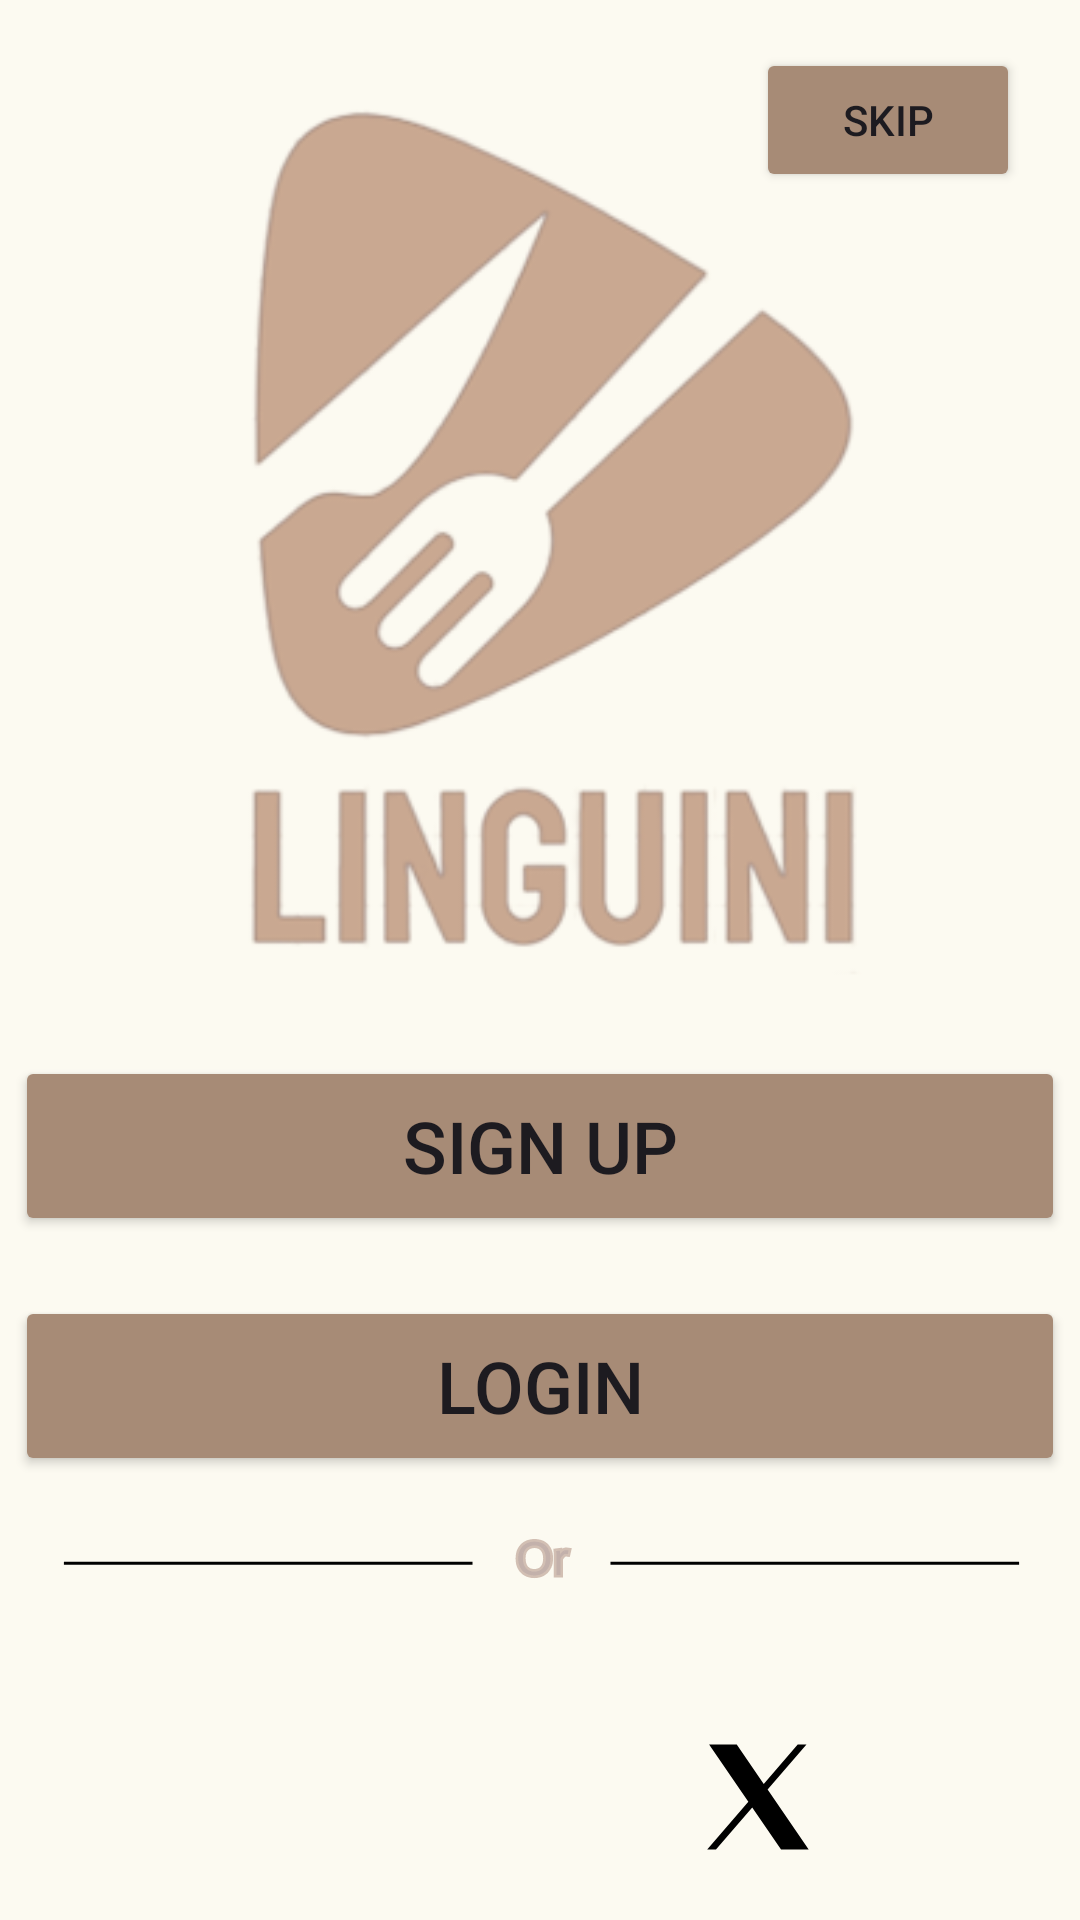

Layout XML and referenced resources for this Android screen:
<!-- AndroidManifest.xml: application theme Theme.Linguini -->
<!-- res/layout/fragment_registeration_fregment.xml -->
<?xml version="1.0" encoding="utf-8"?>
<androidx.constraintlayout.widget.ConstraintLayout xmlns:android="http://schemas.android.com/apk/res/android"
    xmlns:app="http://schemas.android.com/apk/res-auto"
    xmlns:tools="http://schemas.android.com/tools"
    android:id="@+id/frameLayout2"
    android:layout_width="match_parent"
    android:layout_height="match_parent"
    android:background="@color/backGround"
    tools:context=".Registration.RegisterationFregment">

    <ImageView
        android:id="@+id/imageView5"
        android:layout_width="400dp"
        android:layout_height="320dp"
        android:layout_marginTop="16dp"
        android:src="@drawable/logo2"
        app:layout_constraintEnd_toEndOf="parent"
        app:layout_constraintHorizontal_bias="0.454"
        app:layout_constraintStart_toStartOf="parent"
        app:layout_constraintTop_toTopOf="parent" />

    <Button
        android:id="@+id/buttonSignUp"
        android:layout_width="350dp"
        android:layout_height="60dp"
        android:layout_marginTop="16dp"
        android:backgroundTint="@color/primaryColor"
        android:text="@string/btnSignUp"
        android:textSize="24sp"
        app:layout_constraintEnd_toEndOf="parent"
        app:layout_constraintHorizontal_bias="0.5"
        app:layout_constraintStart_toStartOf="parent"
        app:layout_constraintTop_toBottomOf="@+id/imageView5" />

    <Button
        android:id="@+id/buttonLogin"
        android:layout_width="350dp"
        android:layout_height="60dp"
        android:layout_marginTop="20dp"
        android:backgroundTint="@color/primaryColor"
        android:text="@string/btnLogin"
        android:textSize="24sp"
        app:layout_constraintEnd_toEndOf="parent"
        app:layout_constraintHorizontal_bias="0.5"
        app:layout_constraintStart_toStartOf="parent"
        app:layout_constraintTop_toBottomOf="@+id/buttonSignUp" />

    <Button
        android:id="@+id/btnSkip"
        android:layout_width="wrap_content"
        android:layout_height="wrap_content"
        android:layout_marginTop="16dp"
        android:layout_marginEnd="20dp"
        android:backgroundTint="@color/primaryColor"
        android:text="@string/btnSkip"
        app:layout_constraintEnd_toEndOf="parent"
        app:layout_constraintTop_toTopOf="parent" />

    <ImageView
        android:id="@+id/imageGoogle"
        android:layout_width="wrap_content"
        android:layout_height="wrap_content"
        android:layout_marginStart="90dp"
        android:layout_marginTop="43dp"
        android:src="@drawable/google"
        app:layout_constraintStart_toStartOf="parent"
        app:layout_constraintTop_toBottomOf="@+id/imageView9" />

    <ImageView
        android:id="@+id/imageX"
        android:layout_width="46dp"
        android:layout_height="50dp"
        android:layout_marginStart="140dp"
        android:layout_marginTop="43dp"
        android:src="@drawable/twitterx__1_"
        app:layout_constraintStart_toEndOf="@+id/imageGoogle"
        app:layout_constraintTop_toBottomOf="@+id/imageView9" />

    <ImageView
        android:id="@+id/imageView9"
        android:layout_width="375dp"
        android:layout_height="24dp"
        android:layout_marginTop="15dp"
        android:src="@drawable/or_social_signup"
        app:layout_constraintEnd_toEndOf="parent"
        app:layout_constraintHorizontal_bias="0.5"
        app:layout_constraintStart_toStartOf="parent"
        app:layout_constraintTop_toBottomOf="@+id/buttonLogin" />
</androidx.constraintlayout.widget.ConstraintLayout>
<!-- resources referenced by this layout -->
<resources>
  <color name="backGround">#FCFAF1</color>
  <color name="primaryColor">#A78B76</color>
  <!-- drawable logo2: png bitmap (drawable, 37639 bytes) -->
  <!-- drawable or_social_signup: vector/xml drawable (drawable, 8023 chars, omitted) -->
  <!-- drawable twitterx__1_ (drawable) -->
  <vector xmlns:android="http://schemas.android.com/apk/res/android"
      android:width="50dp"
      android:height="50dp"
      android:viewportWidth="50"
      android:viewportHeight="50">
    <path
        android:fillColor="#FF000000"
        android:pathData="M6.92,6L21.137,26.727L6.229,44L9.406,44L22.545,28.777L32.986,44L43,44L28.123,22.313L42.203,6L39.027,6L26.717,20.262L16.934,6L6.92,6z"/>
  </vector>
  <string name="btnLogin">Login</string>
  <string name="btnSignUp">Sign Up</string>
  <string name="btnSkip">Skip</string>
  <style name="Theme.Linguini" parent="Base.Theme.Linguini" />
  <style name="Base.Theme.Linguini" parent="Theme.Material3.DayNight.NoActionBar">
          
          
      </style>
</resources>
